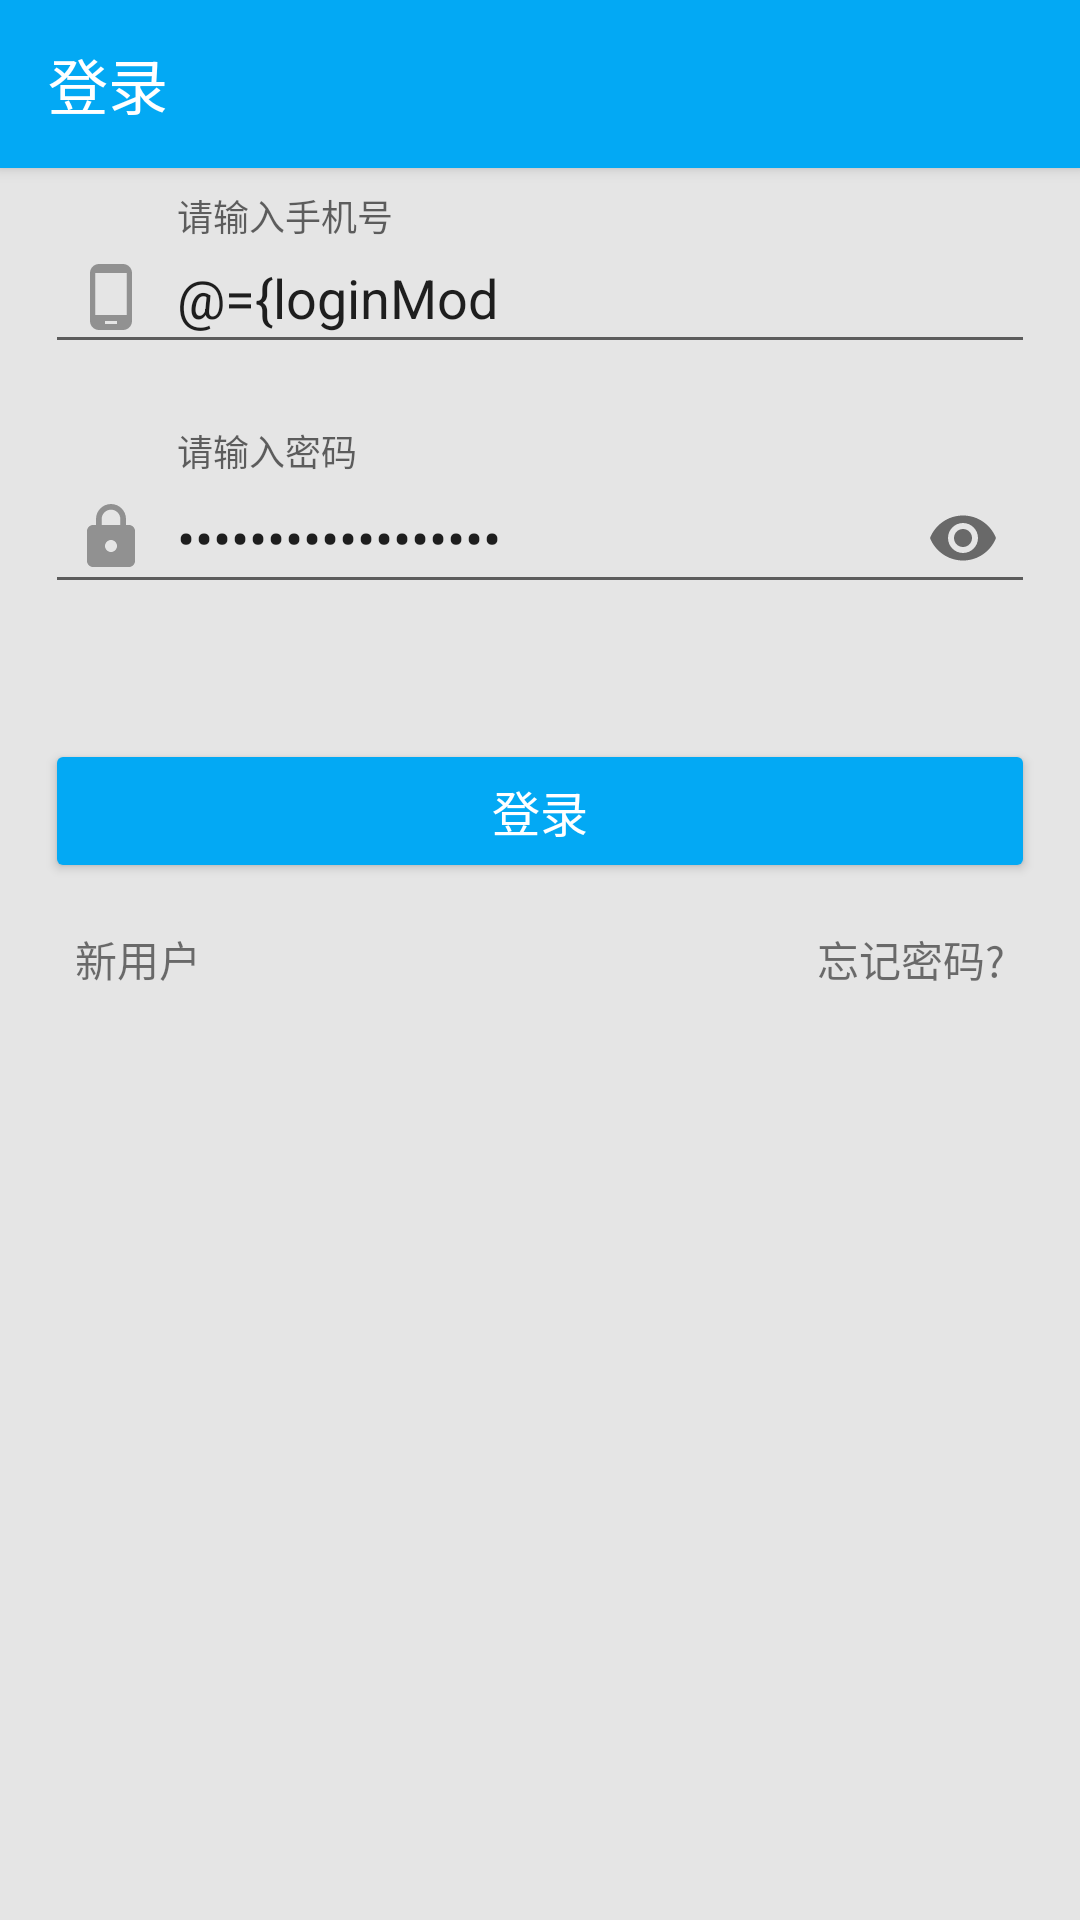

Here is an Android app screen rendered from its layout file. Give the layout XML and the strings, colors and styles it references.
<!-- AndroidManifest.xml: application theme AppTheme -->
<!-- res/layout/activity_login.xml -->
<?xml version="1.0" encoding="utf-8"?>
<layout xmlns:android="http://schemas.android.com/apk/res/android"
    xmlns:app="http://schemas.android.com/apk/res-auto">

    <data>
        <variable
            name="loginModel"
            type="com.cloudcreativity.peoplepass.loginAndRegister.LoginModel" />
    </data>
    <LinearLayout
        android:layout_width="match_parent"
        android:layout_height="match_parent"
        android:orientation="vertical">
        <android.support.v7.widget.Toolbar
            android:id="@+id/tlb_login"
            android:background="@color/colorPrimary"
            app:navigationIcon="@drawable/ic_arrow_back_white_24dp"
            app:title="@string/str_login"
            android:elevation="3dip"
            app:titleTextColor="@color/white"
            android:layout_width="match_parent"
            android:layout_height="?attr/actionBarSize" />

        
        <android.support.design.widget.TextInputLayout
            android:id="@+id/til_phone"
            android:layout_marginStart="15dip"
            android:layout_marginEnd="15dip"
            android:layout_marginTop="10dip"
            app:errorEnabled="true"
            app:errorTextAppearance="@style/Theme.AppCompat"
            android:layout_width="match_parent"
            android:layout_height="wrap_content">
            <android.support.v7.widget.AppCompatEditText
                android:id="@+id/et_phone"
                android:layout_width="match_parent"
                android:layout_height="wrap_content"
                android:hint="@string/str_input_phone"
                android:drawableStart="@drawable/ic_phone_android_gray_24dp"
                android:drawablePadding="10dip"
                android:text="@={loginModel.phone}"
                android:maxLength="11"
                android:padding="10dip"
                android:inputType="number"/>
        </android.support.design.widget.TextInputLayout>

        <android.support.design.widget.TextInputLayout
            android:id="@+id/til_pwd"
            android:layout_marginStart="15dip"
            android:layout_marginEnd="15dip"
            app:passwordToggleEnabled="true"
            app:errorEnabled="true"
            app:errorTextAppearance="@style/Theme.AppCompat"
            android:layout_width="match_parent"
            android:layout_height="wrap_content">
            <android.support.v7.widget.AppCompatEditText
                android:id="@+id/et_pwd"
                android:layout_width="match_parent"
                android:layout_height="wrap_content"
                android:hint="@string/str_input_password"
                android:drawableStart="@drawable/ic_https_gray_24dp"
                android:drawablePadding="10dip"
                android:text="@={loginModel.pwd}"
                android:padding="10dip"
                android:inputType="textPassword"/>
        </android.support.design.widget.TextInputLayout>

        <android.support.v7.widget.AppCompatButton
            android:id="@+id/btn_login"
            android:theme="@style/Button"
            android:layout_width="match_parent"
            android:layout_height="wrap_content"
            android:textSize="@dimen/sp16"
            android:layout_marginStart="15dip"
            android:layout_marginEnd="15dip"
            android:layout_marginTop="20dip"
            android:onClick="@{()->loginModel.onLoginClick()}"
            android:textColor="@color/white"
            android:text="@string/str_login"/>

        <FrameLayout
            android:layout_width="match_parent"
            android:layout_height="wrap_content"
            android:layout_marginTop="5dip"
            android:layout_marginStart="15dip"
            android:layout_marginEnd="15dip">
            <android.support.v7.widget.AppCompatTextView
                android:id="@+id/tv_new_user"
                android:layout_width="wrap_content"
                android:layout_height="wrap_content"
                android:padding="10dip"
                android:textSize="@dimen/sp14"
                android:onClick="@{()->loginModel.onRegisterClick()}"
                android:text="@string/str_new_user"/>
            <android.support.v7.widget.AppCompatTextView
                android:id="@+id/tv_forget_pwd"
                android:layout_width="wrap_content"
                android:layout_height="wrap_content"
                android:layout_gravity="end"
                android:padding="10dip"
                android:textSize="@dimen/sp14"
                android:onClick="@{()->loginModel.onForgetClick()}"
                android:text="@string/str_forgetpwd_extend"/>
        </FrameLayout>
    </LinearLayout>
</layout>
<!-- resources referenced by this layout -->
<resources>
  <color name="colorPrimary">#03a9f4</color>
  <color name="white">#ffffff</color>
  <dimen name="sp14">14sp</dimen>
  <dimen name="sp16">16sp</dimen>
  <!-- drawable ic_https_gray_24dp (drawable) -->
  <vector android:height="24dp" android:tint="#919191"
      android:viewportHeight="24.0" android:viewportWidth="24.0"
      android:width="24dp" xmlns:android="http://schemas.android.com/apk/res/android">
      <path android:fillColor="#FF000000" android:pathData="M18,8h-1L17,6c0,-2.76 -2.24,-5 -5,-5S7,3.24 7,6v2L6,8c-1.1,0 -2,0.9 -2,2v10c0,1.1 0.9,2 2,2h12c1.1,0 2,-0.9 2,-2L20,10c0,-1.1 -0.9,-2 -2,-2zM12,17c-1.1,0 -2,-0.9 -2,-2s0.9,-2 2,-2 2,0.9 2,2 -0.9,2 -2,2zM15.1,8L8.9,8L8.9,6c0,-1.71 1.39,-3.1 3.1,-3.1 1.71,0 3.1,1.39 3.1,3.1v2z"/>
  </vector>
  <!-- drawable ic_phone_android_gray_24dp (drawable) -->
  <vector android:height="24dp" android:tint="#919191"
      android:viewportHeight="24.0" android:viewportWidth="24.0"
      android:width="24dp" xmlns:android="http://schemas.android.com/apk/res/android">
      <path android:fillColor="#FF000000" android:pathData="M16,1L8,1C6.34,1 5,2.34 5,4v16c0,1.66 1.34,3 3,3h8c1.66,0 3,-1.34 3,-3L19,4c0,-1.66 -1.34,-3 -3,-3zM14,21h-4v-1h4v1zM17.25,18L6.75,18L6.75,4h10.5v14z"/>
  </vector>
  <string name="str_forgetpwd_extend">忘记密码?</string>
  <string name="str_input_password">请输入密码</string>
  <string name="str_input_phone">请输入手机号</string>
  <string name="str_login">登录</string>
  <string name="str_new_user">新用户</string>
  <style name="Button" parent="Theme.AppCompat">
          //点击颜色
          <item name="colorControlHighlight">@color/colorPrimaryDark</item>
          //背景颜色
          <item name="colorButtonNormal">@color/colorPrimary</item>
      </style>
  <style name="AppTheme" parent="Theme.AppCompat.Light.NoActionBar">
          
          <item name="colorPrimary">@color/colorPrimary</item>
          <item name="colorPrimaryDark">@color/colorPrimaryDark</item>
          <item name="colorAccent">@color/colorAccent</item>
          <item name="android:windowBackground">@color/gray_f1f1f1</item>
      </style>
  <color name="colorPrimaryDark">#0288d1</color>
  <color name="colorAccent">#f9a053</color>
  <color name="gray_f1f1f1">#e5e5e5</color>
</resources>
